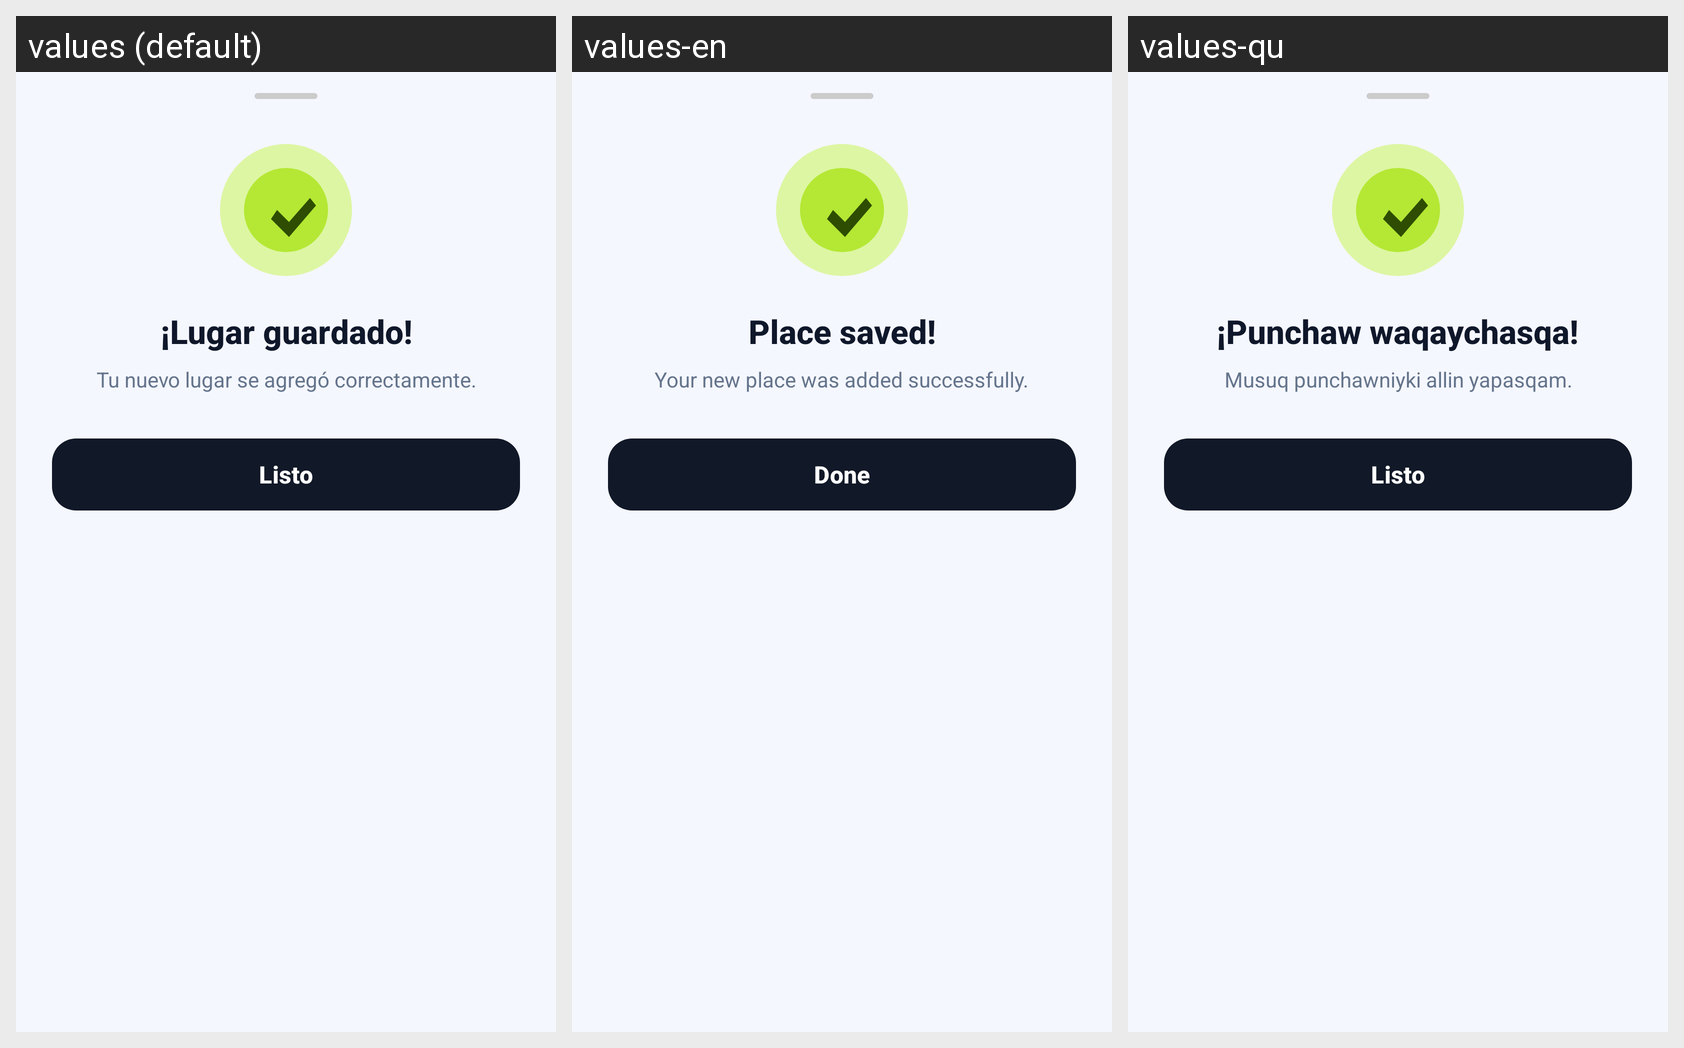

The same Android screen rendered under several of its app's locales, left to right. List the strings drawn on it with the default value and each locale's translation.
Android screen res/layout/bottom_sheet_lugar_guardado.xml rendered under 3 locales, left to right: values (default), values-en, values-qu. Device: Nexus 5 (rendered at 1080×1920; each locale shown at half size, 540×960, under a caption strip naming it); theme Theme.ChambAYA.
Strings drawn on this screen, with the default value and each locale's value (text and hints the layout hard-codes, and strings that could not be matched under every locale, appear in the picture but are not listed):

lugar_exito_titulo
  values: ¡Lugar guardado!
  values-en: Place saved!
  values-qu: ¡Punchaw waqaychasqa!

lugar_exito_sub
  values: Tu nuevo lugar se agregó correctamente.
  values-en: Your new place was added successfully.
  values-qu: Musuq punchawniyki allin yapasqam.

lugar_exito_btn
  values: Listo
  values-en: Done
  values-qu: Listo
